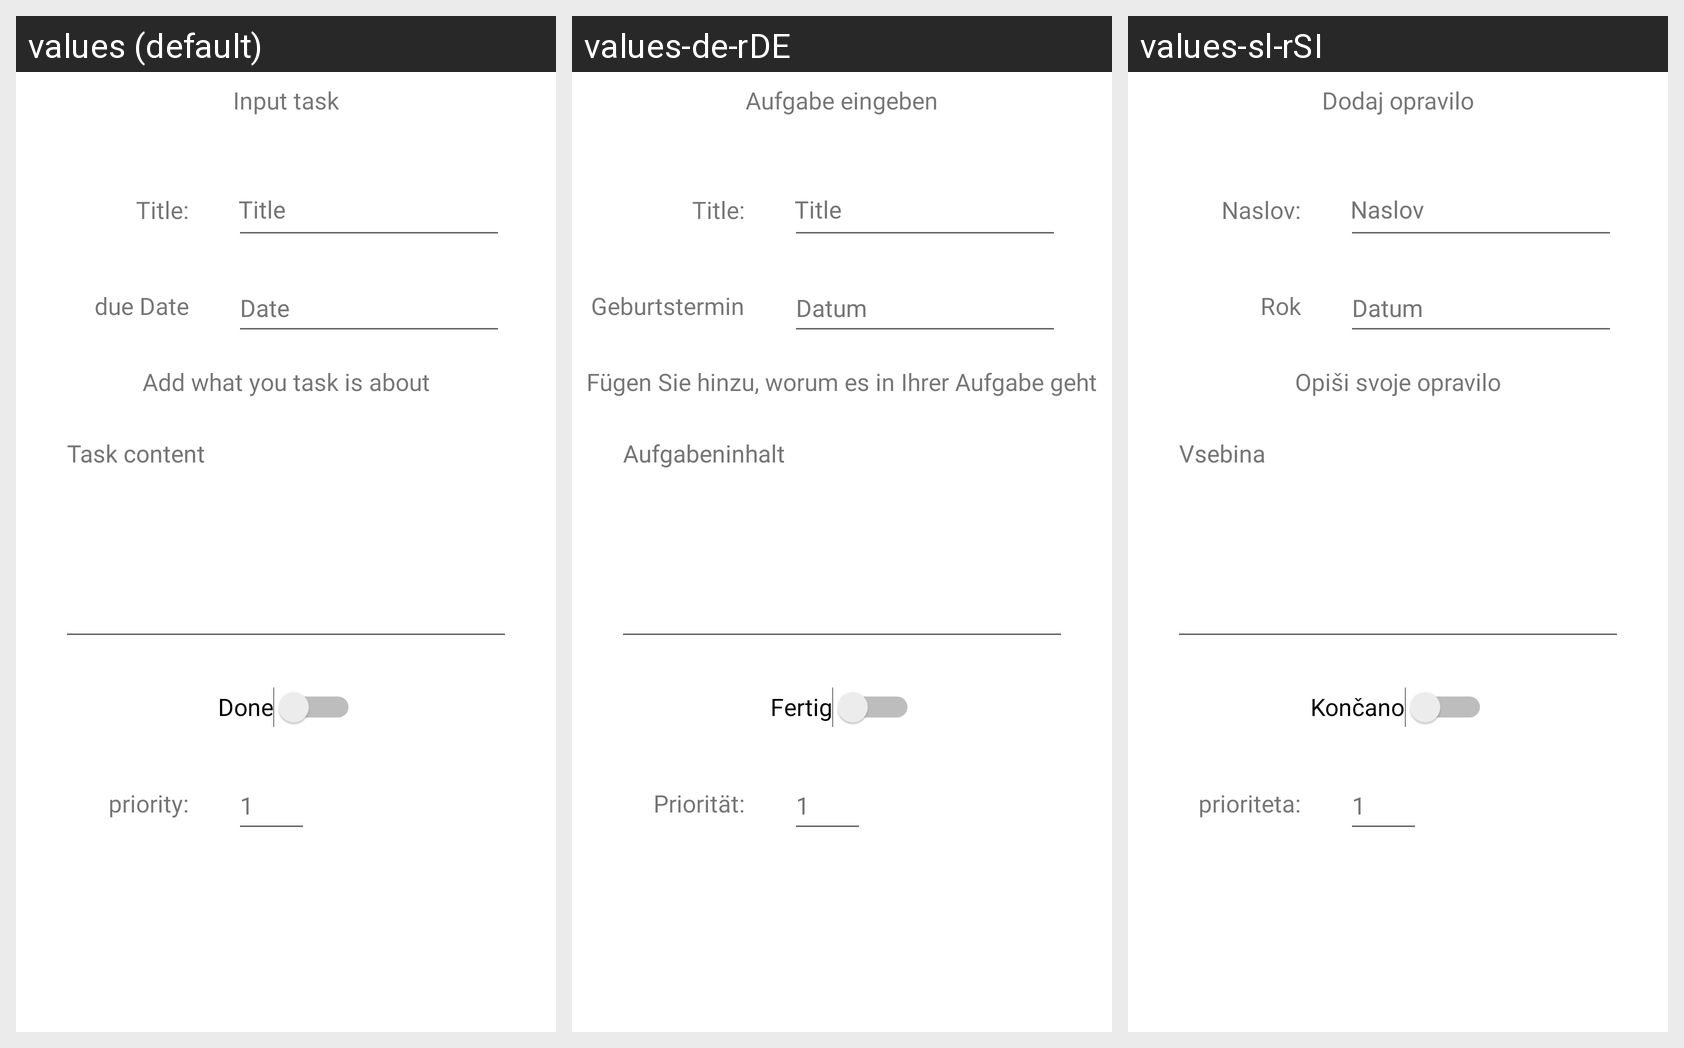

Strings drawn on this Android screen and how each of the app's shown locales translates them:
Android screen res/layout/input_activity.xml rendered under 3 locales, left to right: values (default), values-de-rDE, values-sl-rSI. Device: Nexus 5 (rendered at 1080×1920; each locale shown at half size, 540×960, under a caption strip naming it); theme Theme.NotesApp.
Strings drawn on this screen, with the default value and each locale's value (text and hints the layout hard-codes, and strings that could not be matched under every locale, appear in the picture but are not listed):

doneLabel
  values: Done
  values-de-rDE: Fertig
  values-sl-rSI: Končano

titleLabel
  values: Title
  values-de-rDE: Title
  values-sl-rSI: Naslov

task_content_hint
  values: Task content
  values-de-rDE: Aufgabeninhalt
  values-sl-rSI: Vsebina

dateHint
  values: Date
  values-de-rDE: Datum
  values-sl-rSI: Datum

input_task_heading
  values: Input task
  values-de-rDE: Aufgabe eingeben
  values-sl-rSI: Dodaj opravilo

contentLabel
  values: Add what you task is about
  values-de-rDE: Fügen Sie hinzu, worum es in Ihrer Aufgabe geht
  values-sl-rSI: Opiši svoje opravilo

due_date_label
  values: due Date
  values-de-rDE: Geburtstermin
  values-sl-rSI: Rok

priorityLabel
  values: priority:
  values-de-rDE: Priorität:
  values-sl-rSI: prioriteta:

priorityHint
  values: 1
  values-de-rDE: 1
  values-sl-rSI: 1

title_label
  values: Title:
  values-de-rDE: Title:
  values-sl-rSI: Naslov:
